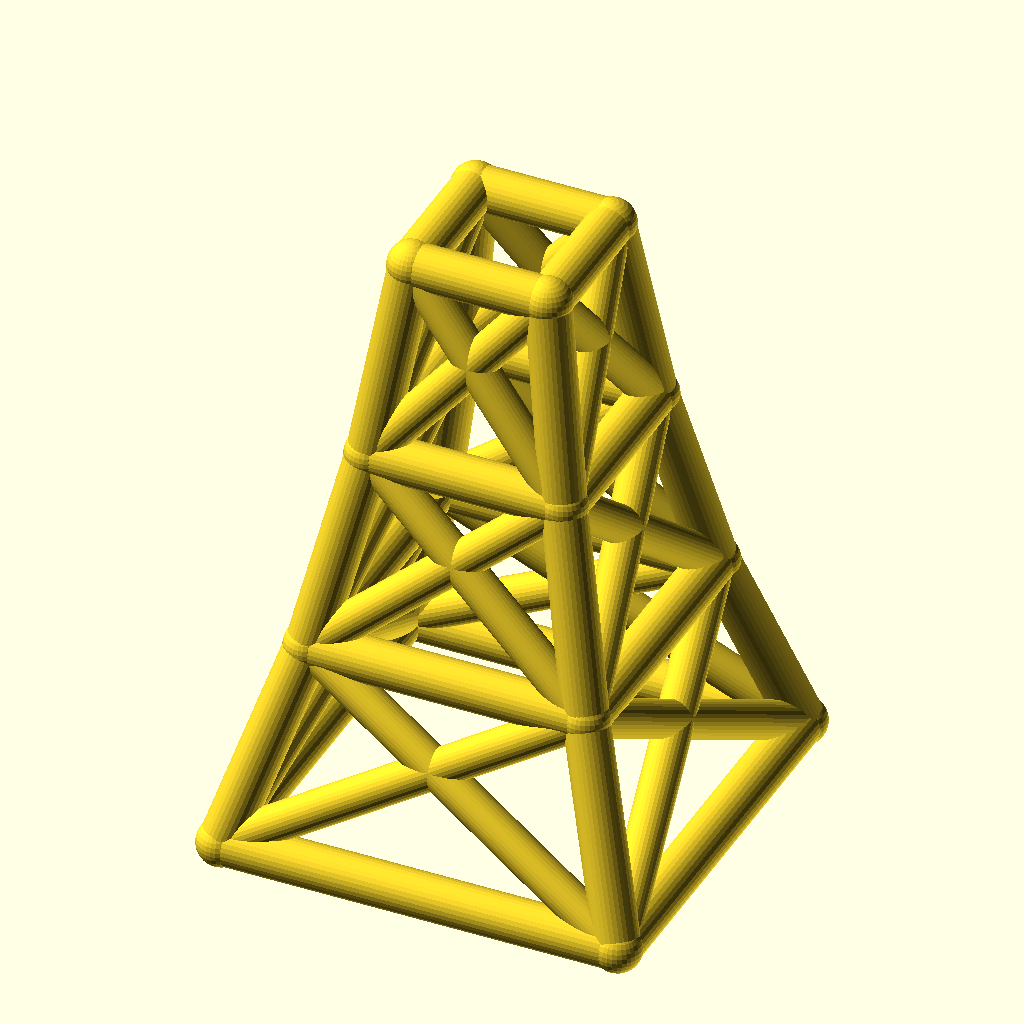
Cell 1: rendered with the file's own defaults.
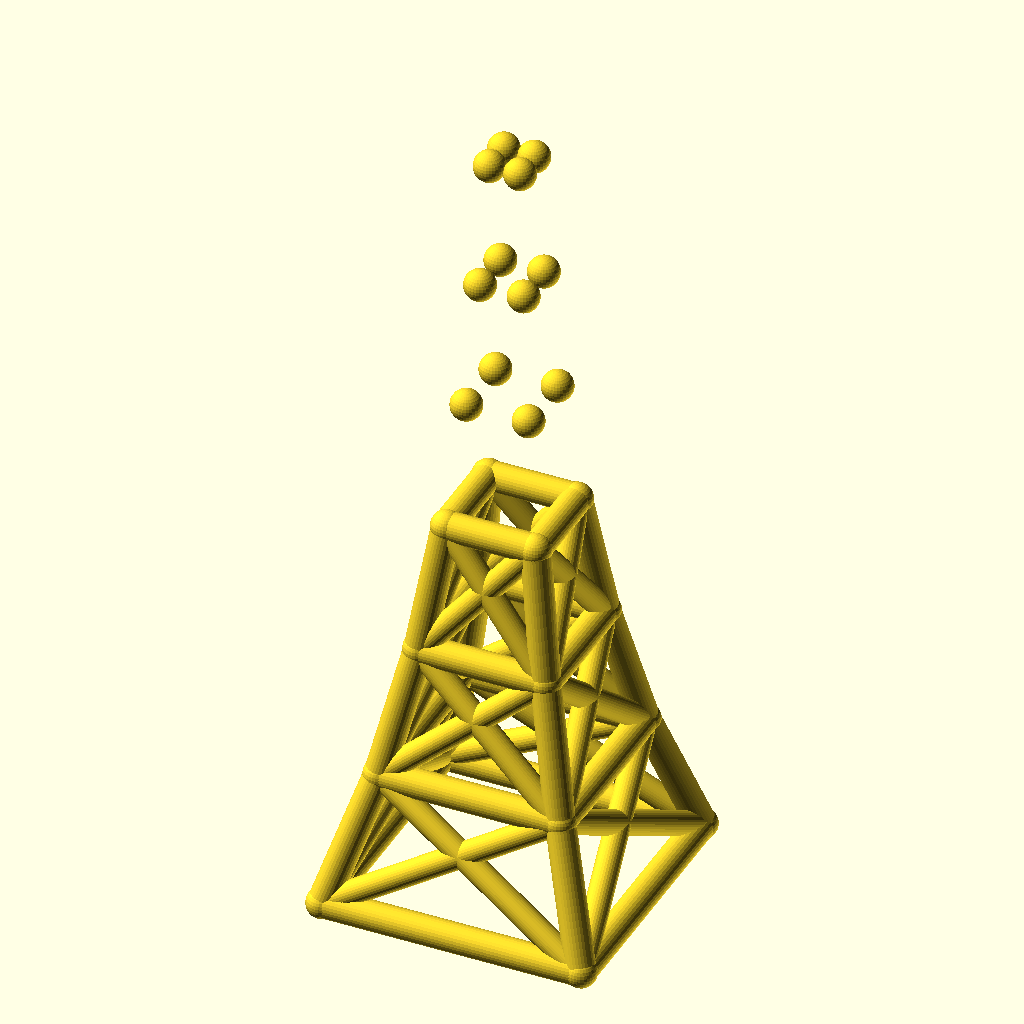
Cell 2: levels = 6 (everything else at default).
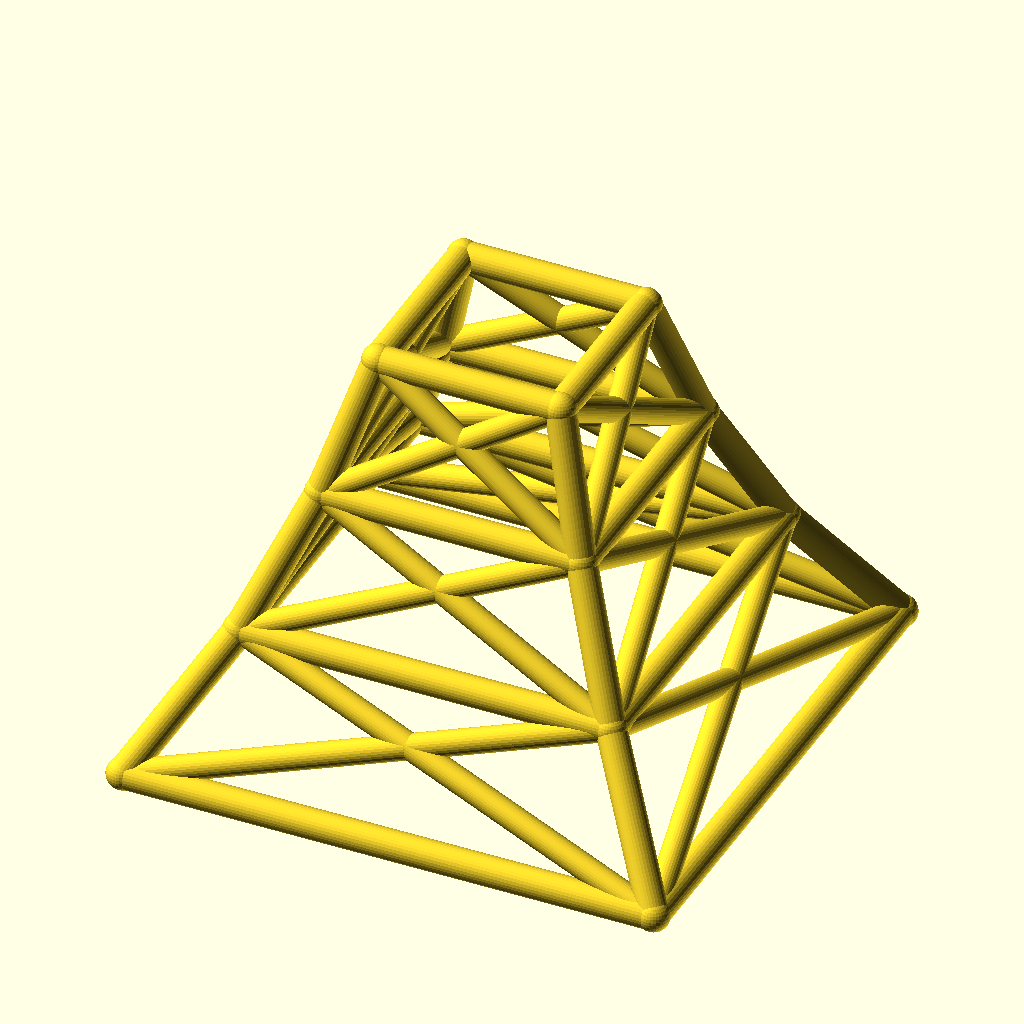
Cell 3 — base_w set to 180, the other parameters unchanged.
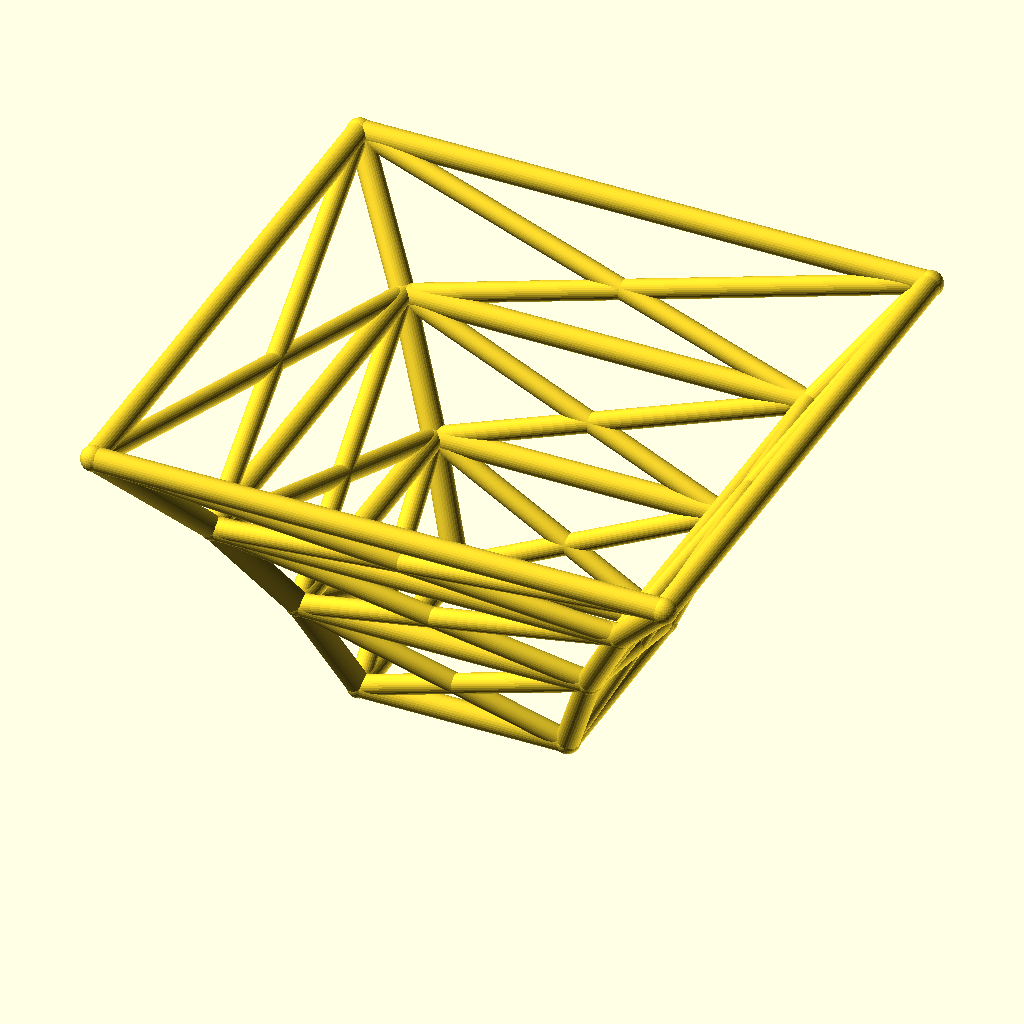
Cell 4: the same model with taper = 1.4.
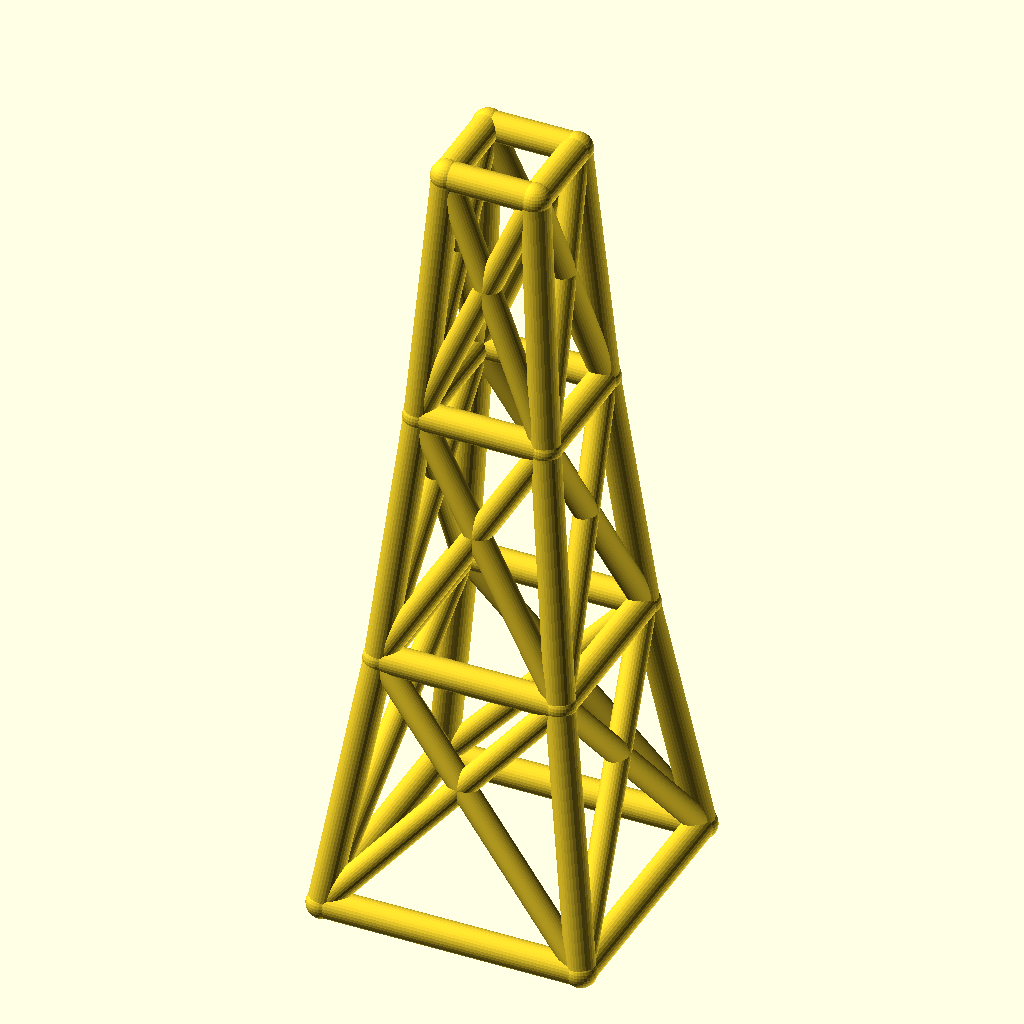
Cell 5: level_h = 90 (everything else at default).
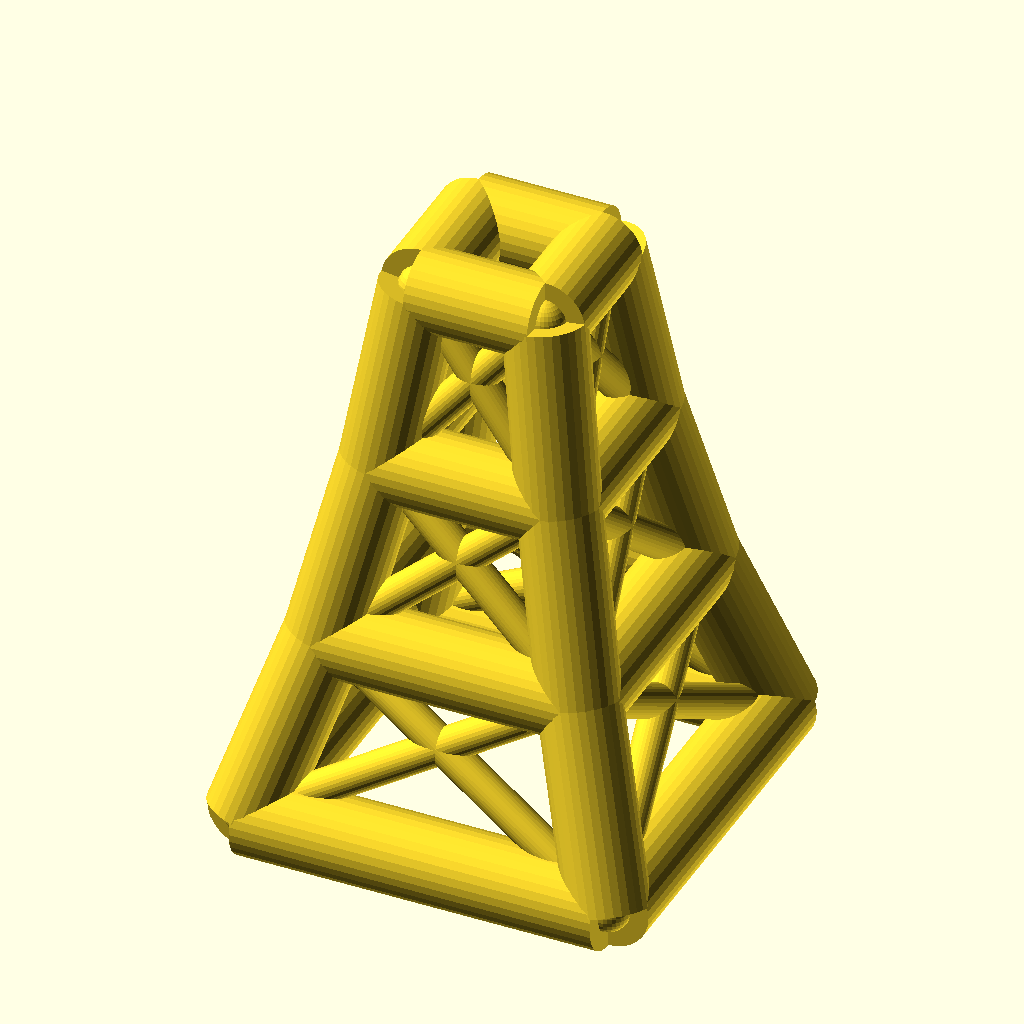
Cell 6 — leg_r set to 10, the other parameters unchanged.
The same orthographic view direction (rotation 55°, 0°, 25°; colour scheme Cornfield) for every cell, with the view re-fitted per cell, so scale and position can differ between cells.
The OpenSCAD source (optional_data/data/wire2/masttowers/scene_0051.scad):
$fn = 32;

// ----------------------------------------------------------------------
// Tapered four-leg tower: 3 levels, base 90 mm, taper 0.7 per level
// ----------------------------------------------------------------------

// --- parameters (mm) ---
levels = 3;               // number of tower levels
base_w = 90;              // bottom ring width (X and Y)
taper = 0.7;              // ring width multiplier per level
level_h = 45;             // height of one level
leg_r = 5;                // leg / ring member radius
brace_r = 4.2;            // diagonal brace radius
joint_r = 5.4;            // joint ball radius
fit_tol = 0.1;            // declared fit tolerance (prompt contract)
free_tol = 0.3;           // declared free tolerance (prompt contract)

bbox_x = base_w + 2 * joint_r;  // overall X, joints included
bbox_y = base_w + 2 * joint_r;  // overall Y, joints included
bbox_z = levels * level_h + 2 * joint_r;  // overall Z, joints included
leg_d = 2 * leg_r;  // leg / ring stock diameter
brace_d = 2 * brace_r;  // brace stock diameter
joint_d = 2 * joint_r;  // joint ball diameter
top_w = base_w * pow(taper, levels);  // width of the top ring
nodes = [for (lvl = [0 : levels], sx = [-1, 1], sy = [-1, 1]) [sx * base_w * pow(taper, lvl) / 2, sy * base_w * pow(taper, lvl) / 2, lvl * level_h]];

module member(a, b, r) {
  /* round stock from joint a to joint b, ends buried in the joint balls */
  d = b - a;
  length = norm(d);
  translate(a) rotate([0, acos(d[2] / length), atan2(d[1], d[0])])
    cylinder(h = length, r = r);
}

module joint(p, r) {
  /* ball at the joint centre, fatter than every member meeting there */
  translate(p) sphere(r = r);
}

/* members - each call is one graph edge */
member(nodes[0], nodes[4], leg_r);
member(nodes[1], nodes[5], leg_r);
member(nodes[2], nodes[6], leg_r);
member(nodes[3], nodes[7], leg_r);
member(nodes[4], nodes[8], leg_r);
member(nodes[5], nodes[9], leg_r);
member(nodes[6], nodes[10], leg_r);
member(nodes[7], nodes[11], leg_r);
member(nodes[8], nodes[12], leg_r);
member(nodes[9], nodes[13], leg_r);
member(nodes[10], nodes[14], leg_r);
member(nodes[11], nodes[15], leg_r);
member(nodes[0], nodes[1], leg_r);
member(nodes[2], nodes[3], leg_r);
member(nodes[0], nodes[2], leg_r);
member(nodes[1], nodes[3], leg_r);
member(nodes[4], nodes[5], leg_r);
member(nodes[6], nodes[7], leg_r);
member(nodes[4], nodes[6], leg_r);
member(nodes[5], nodes[7], leg_r);
member(nodes[8], nodes[9], leg_r);
member(nodes[10], nodes[11], leg_r);
member(nodes[8], nodes[10], leg_r);
member(nodes[9], nodes[11], leg_r);
member(nodes[12], nodes[13], leg_r);
member(nodes[14], nodes[15], leg_r);
member(nodes[12], nodes[14], leg_r);
member(nodes[13], nodes[15], leg_r);
member(nodes[0], nodes[5], brace_r);
member(nodes[1], nodes[4], brace_r);
member(nodes[2], nodes[7], brace_r);
member(nodes[3], nodes[6], brace_r);
member(nodes[0], nodes[6], brace_r);
member(nodes[2], nodes[4], brace_r);
member(nodes[1], nodes[7], brace_r);
member(nodes[3], nodes[5], brace_r);
member(nodes[4], nodes[9], brace_r);
member(nodes[5], nodes[8], brace_r);
member(nodes[6], nodes[11], brace_r);
member(nodes[7], nodes[10], brace_r);
member(nodes[4], nodes[10], brace_r);
member(nodes[6], nodes[8], brace_r);
member(nodes[5], nodes[11], brace_r);
member(nodes[7], nodes[9], brace_r);
member(nodes[8], nodes[13], brace_r);
member(nodes[9], nodes[12], brace_r);
member(nodes[10], nodes[15], brace_r);
member(nodes[11], nodes[14], brace_r);
member(nodes[8], nodes[14], brace_r);
member(nodes[10], nodes[12], brace_r);
member(nodes[9], nodes[15], brace_r);
member(nodes[11], nodes[13], brace_r);

/* joint balls */
for (p = nodes) joint(p, joint_r);
Customizer parameters (derived from the source; name, type, default, range or options):
levels: number, default 3
base_w: number, default 90
taper: number, default 0.7
level_h: number, default 45
leg_r: number, default 5
brace_r: number, default 4.2
joint_r: number, default 5.4
fit_tol: number, default 0.1
free_tol: number, default 0.3
